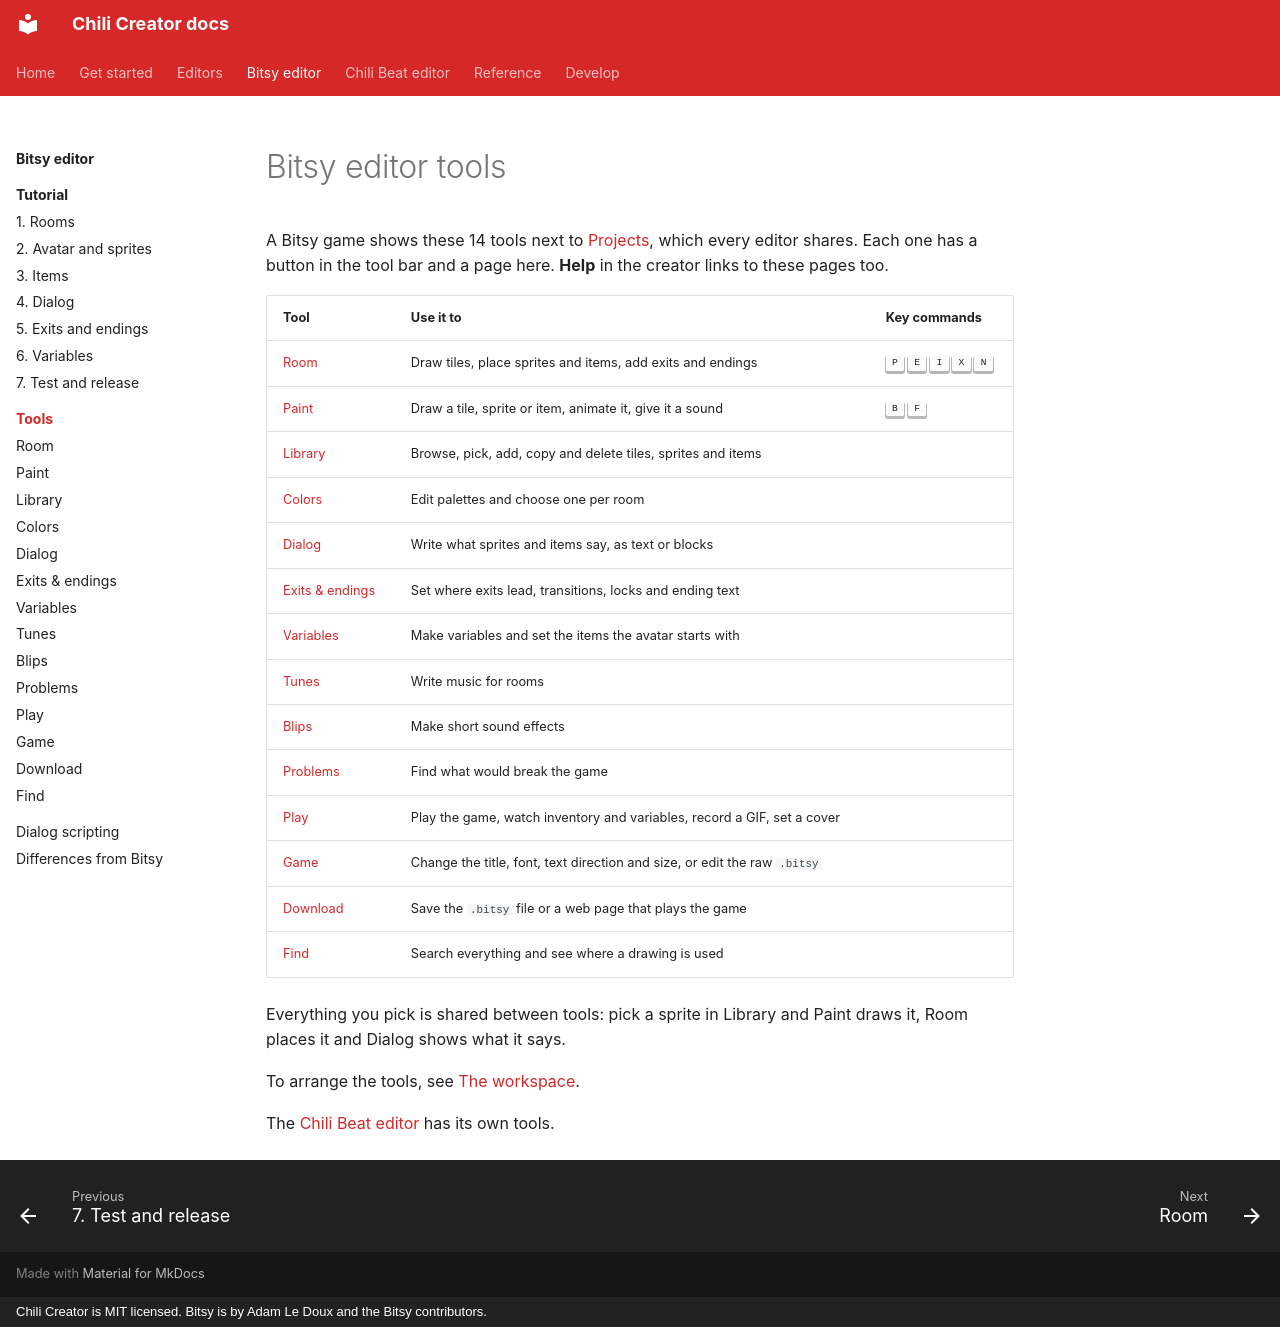

repository: chili-chip/chili-creator · page: editors/bitsy/tools/index.html · generator: mkdocs · copyright: Chili Creator is MIT licensed. Bitsy is by Adam Le Doux and the Bitsy contributors.

---
title: Bitsy editor tools
description: The 14 tools of the Bitsy editor, what each is for, and where to find it.
---

# Bitsy editor tools

A Bitsy game shows these 14 tools next to [Projects](../../../get-started/projects.md), which every editor shares. Each one has a button in the tool bar and a page here. **Help** in the creator links to these pages too.

| Tool | Use it to | Key commands |
|---|---|---|
| [Room](room.md) | Draw tiles, place sprites and items, add exits and endings | ++p++ ++e++ ++i++ ++x++ ++n++ |
| [Paint](paint.md) | Draw a tile, sprite or item, animate it, give it a sound | ++b++ ++f++ |
| [Library](library.md) | Browse, pick, add, copy and delete tiles, sprites and items | |
| [Colors](colors.md) | Edit palettes and choose one per room | |
| [Dialog](dialog.md) | Write what sprites and items say, as text or blocks | |
| [Exits & endings](exits.md) | Set where exits lead, transitions, locks and ending text | |
| [Variables](variables.md) | Make variables and set the items the avatar starts with | |
| [Tunes](tunes.md) | Write music for rooms | |
| [Blips](blips.md) | Make short sound effects | |
| [Problems](problems.md) | Find what would break the game | |
| [Play](play.md) | Play the game, watch inventory and variables, record a GIF, set a cover | |
| [Game](game.md) | Change the title, font, text direction and size, or edit the raw `.bitsy` | |
| [Download](download.md) | Save the `.bitsy` file or a web page that plays the game | |
| [Find](find.md) | Search everything and see where a drawing is used | |

Everything you pick is shared between tools: pick a sprite in Library and Paint draws it, Room places it and Dialog shows what it says.

To arrange the tools, see [The workspace](../../../get-started/workspace.md).

The [Chili Beat editor](../../beat/tools/index.md) has its own tools.
